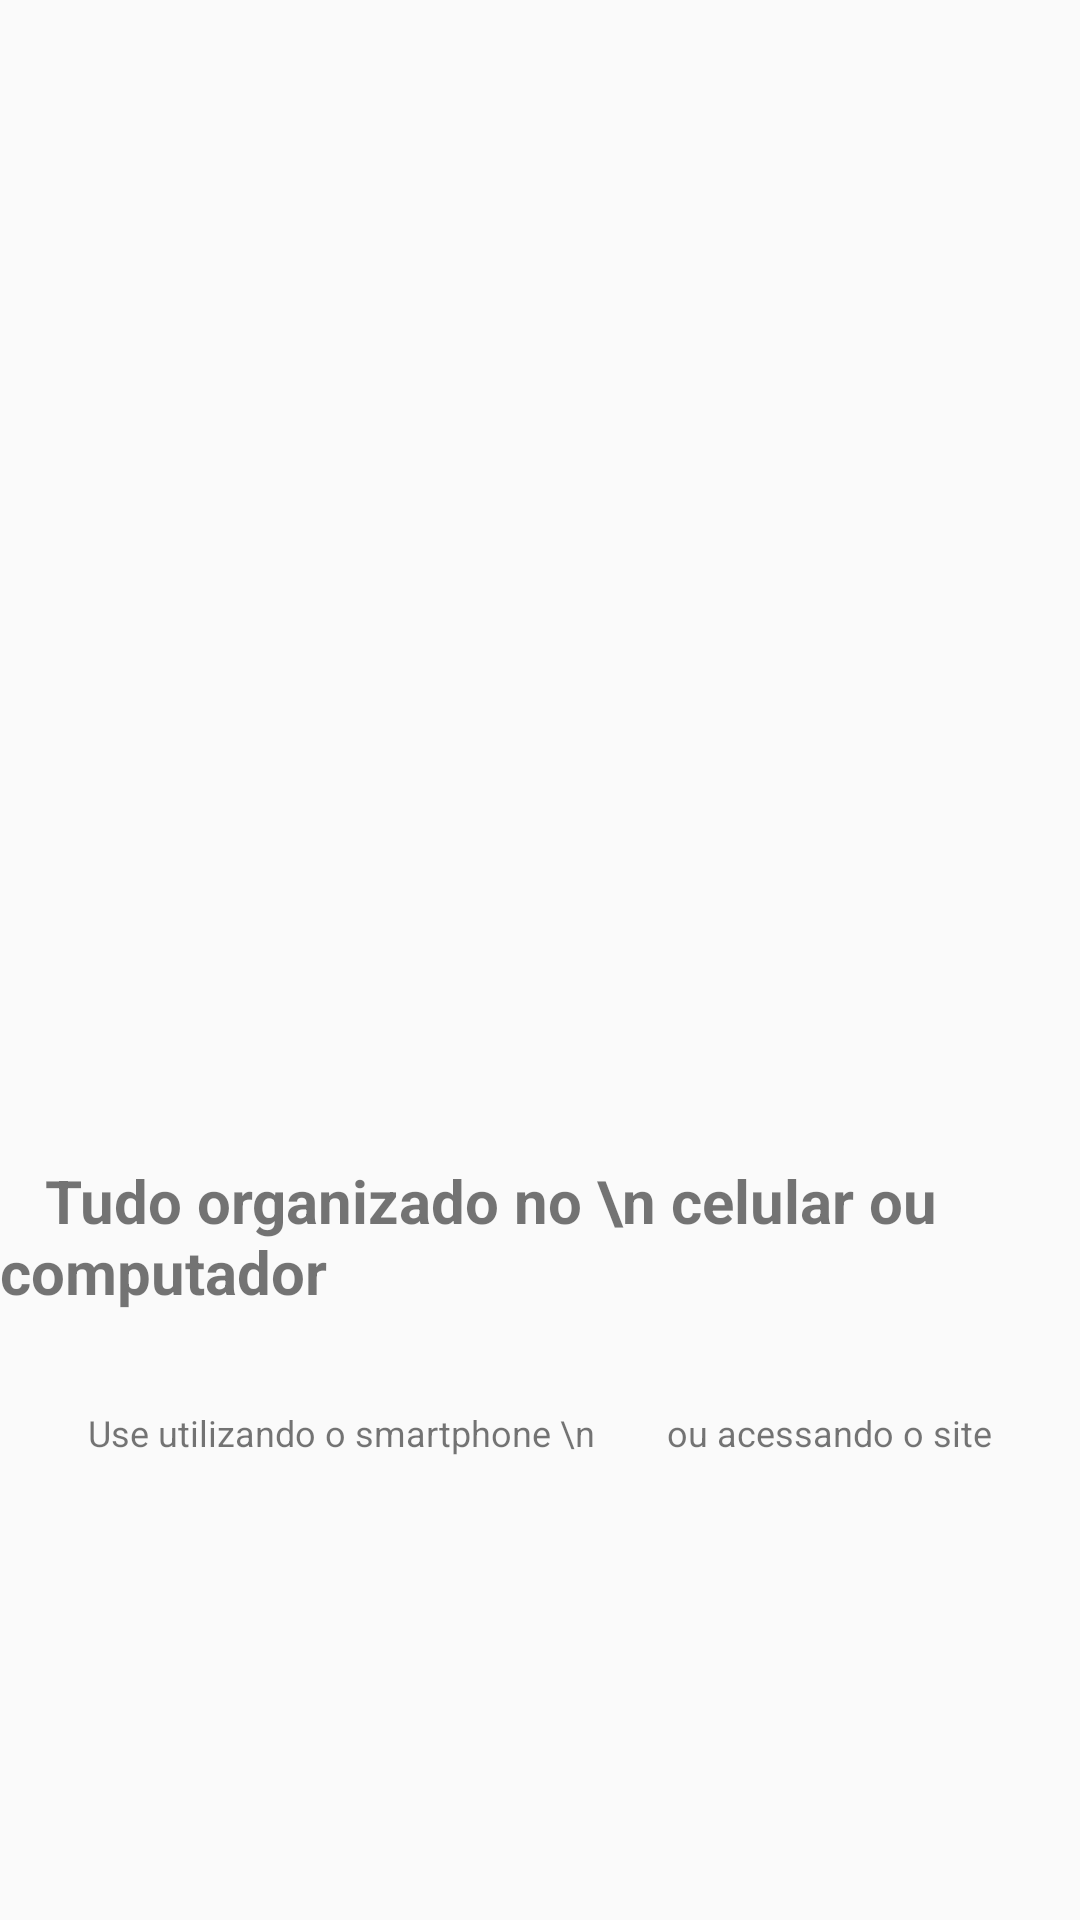

Layout XML and referenced resources for this Android screen:
<!-- AndroidManifest.xml: application theme AppTheme -->
<!-- res/layout/intro2.xml -->
<?xml version="1.0" encoding="utf-8"?>
<androidx.constraintlayout.widget.ConstraintLayout xmlns:android="http://schemas.android.com/apk/res/android"
    xmlns:app="http://schemas.android.com/apk/res-auto"
    xmlns:tools="http://schemas.android.com/tools"
    android:layout_width="match_parent"
    android:layout_height="match_parent"
    android:orientation="vertical">

    <ImageView
        android:id="@+id/imageView"
        android:layout_width="200dp"
        android:layout_height="200dp"
        android:layout_marginBottom="32dp"
        app:layout_constraintBottom_toTopOf="@+id/textView"
        app:layout_constraintEnd_toEndOf="@+id/textView"
        app:layout_constraintStart_toStartOf="@+id/textView"
        app:layout_constraintTop_toTopOf="parent"
        app:layout_constraintVertical_chainStyle="packed"
        app:srcCompat="@drawable/quatro" />

    <TextView
        android:id="@+id/textView"
        android:layout_width="wrap_content"
        android:layout_height="wrap_content"
        android:layout_marginBottom="32dp"
        android:text="   Tudo organizado no \n celular ou computador"
        android:textSize="20sp"
        android:textStyle="bold"
        app:layout_constraintBottom_toTopOf="@+id/textView2"
        app:layout_constraintEnd_toEndOf="@+id/textView2"
        app:layout_constraintStart_toStartOf="@+id/textView2"
        app:layout_constraintTop_toBottomOf="@+id/imageView" />

    <TextView
        android:id="@+id/textView2"
        android:layout_width="wrap_content"
        android:layout_height="wrap_content"
        android:text="Use utilizando o smartphone \n        ou acessando o site"
        android:textSize="12sp"
        app:layout_constraintBottom_toBottomOf="parent"
        app:layout_constraintEnd_toEndOf="parent"
        app:layout_constraintStart_toStartOf="parent"
        app:layout_constraintTop_toBottomOf="@+id/textView" />
</androidx.constraintlayout.widget.ConstraintLayout>
<!-- resources referenced by this layout -->
<resources>
  <style name="AppTheme" parent="Theme.AppCompat.Light.DarkActionBar">
          
          <item name="colorPrimary">#01C7D2</item>
          <item name="colorPrimaryDark">#00B2BC</item>
          <item name="colorAccent">#FF706A</item>
      </style>
</resources>
